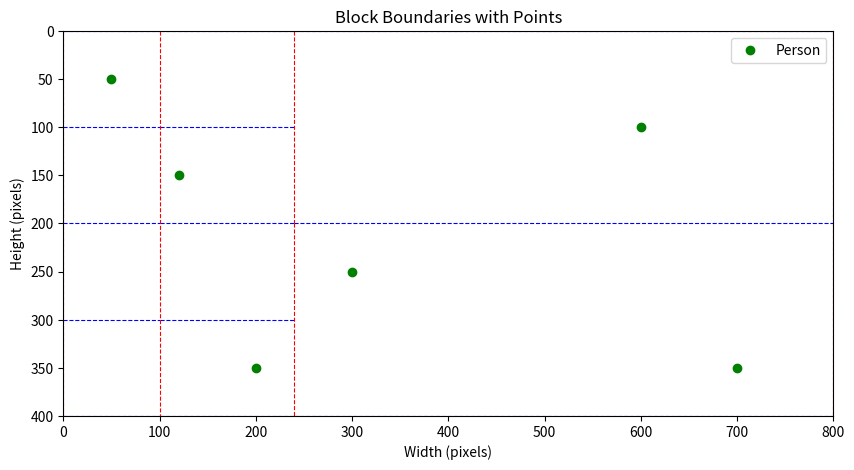

Write the Python code that produced this figure.
import numpy as np
import matplotlib.pyplot as plt

# 画像の大きさ
img_width = 800
img_height = 400

# 横方向のブロックの境界（分割範囲）
x_boundaries = [0, 100, 240, 800]

# 縦方向のブロックの境界
y_boundaries_0_240 = [0, 100, 200, 300, 400]  # 横が0~240の範囲
y_boundaries_241_800 = [0, 200, 400]          # 横が241~800の範囲

# 各人の座標 (x, y) のリスト
person_coordinates = [(50, 50), (120, 150), (200, 350), (300, 250), (600, 100), (700, 350)]

# 描画の準備
fig, ax = plt.subplots(figsize=(10, 5))

# 背景を設定（画像サイズ）
ax.set_xlim(0, img_width)
ax.set_ylim(0, img_height)
ax.invert_yaxis()  # 画像の原点を左上に揃える
ax.set_aspect('equal', adjustable='box')  # アスペクト比を維持

# 横方向の境界線を描画
for i in range(len(x_boundaries) - 1):
    x_start = x_boundaries[i]
    x_end = x_boundaries[i + 1]
    if x_start < 240:  # 横幅が 0〜240 の範囲
        for y in y_boundaries_0_240:
            ax.plot([x_start, x_end], [y, y], color="blue", linestyle="--", linewidth=0.8)
    else:  # 横幅が 241〜800 の範囲
        for y in y_boundaries_241_800:
            ax.plot([x_start, x_end], [y, y], color="blue", linestyle="--", linewidth=0.8)

# 縦方向の境界線を描画
for x in x_boundaries:
    if x < 240:  # 横が 0〜240 の範囲
        ax.plot([x, x], [0, img_height], color="red", linestyle="--", linewidth=0.8)
    else:  # 横が 241〜800 の範囲
        for y_start, y_end in zip(y_boundaries_241_800[:-1], y_boundaries_241_800[1:]):
            ax.plot([x, x], [y_start, y_end], color="red", linestyle="--", linewidth=0.8)

# 各座標点を描画
for x, y in person_coordinates:
    ax.plot(x, y, 'o', color='green', label="Person" if 'Person' not in ax.get_legend_handles_labels()[1] else "")

# ラベルと凡例を追加
ax.set_title("Block Boundaries with Points")
ax.set_xlabel("Width (pixels)")
ax.set_ylabel("Height (pixels)")
ax.legend(loc="upper right")

# プロットの表示
plt.show()
